Run: headless pygame with SDL's dummy video driver; simulated clock (each Clock.tick advances the game by its frame time, no real sleeping); random seed 0; keys injected as events and as key.get_pressed() state; no mouse input.
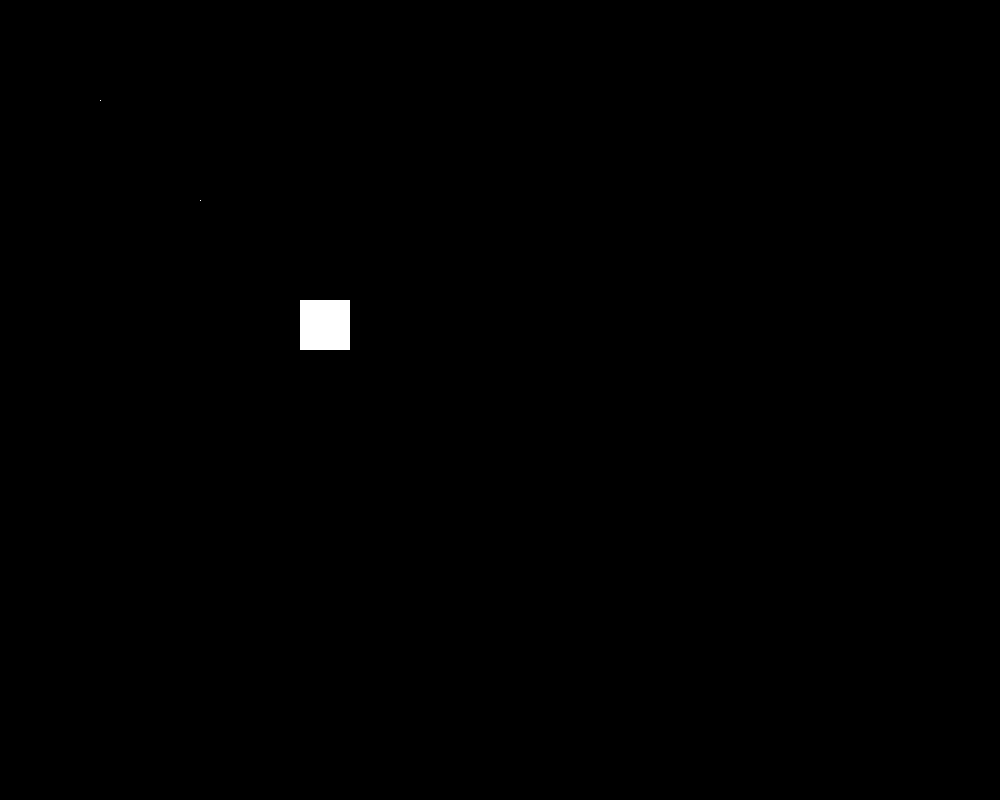
Frame 1 of 4 · flips 1–60 · no input
Frame 2 of 4 · flips 61–180 · tapped SPACE, RETURN · held RIGHT (→), D · screen unchanged from frame 1, image omitted
Frame 3 of 4 · flips 181–300 · held DOWN (↓), S · screen unchanged from frame 2, image omitted
Frame 4 of 4 · flips 301–420 · held LEFT (←), A, UP (↑), W · screen unchanged from frame 3, image omitted

The pygame program that drew these frames:

import pygame

pygame.init()

screen_width = 1000
screen_height = 800

screen = pygame.display.set_mode((screen_width, screen_height))

done = False
white = pygame.Color(255, 255, 255)
while not done:
    for event in pygame.event.get():
        if event.type == pygame.QUIT:
            done = True

    screen.set_at((100,100), white) # Set a pixel at (100,100) to white
    screen.set_at((200,200), white) # Set a pixel at (200,200) to white

    pygame.draw.rect(screen, white, (300, 300, 50, 50)) # Draw a rectangle at (300,300) with width 50 and height 50
    pygame.display.update()

pygame.quit()
